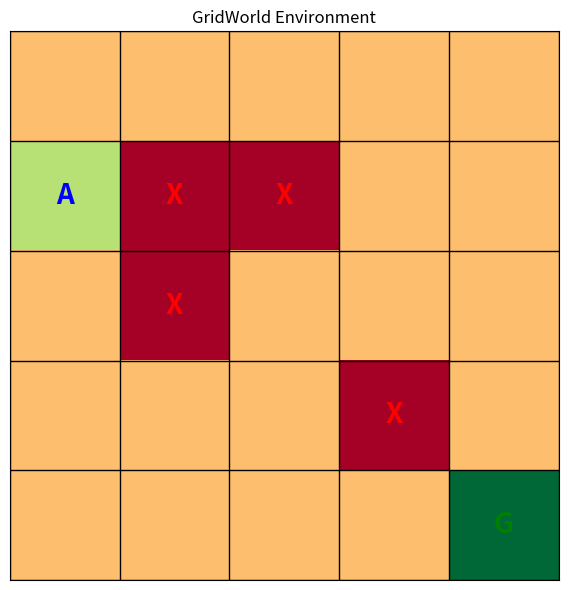

The script that saved this image:
"""简单的GridWorld环境实现"""
import numpy as np
import matplotlib.pyplot as plt
from typing import Tuple, Optional


class GridWorld:
    """
    简单的网格世界环境
    
    - Agent从起点移动到终点
    - 可以设置障碍物和奖励
    - 支持4个动作：上、下、左、右
    """
    
    # 动作定义
    UP = 0
    DOWN = 1
    LEFT = 2
    RIGHT = 3
    
    def __init__(self, 
                 size: int = 5,
                 start: Tuple[int, int] = (0, 0),
                 goal: Tuple[int, int] = (4, 4),
                 obstacles: list = None,
                 step_reward: float = -0.1,
                 goal_reward: float = 1.0,
                 obstacle_reward: float = -1.0):
        """
        初始化GridWorld
        
        Args:
            size: 网格大小 (size x size)
            start: 起始位置 (row, col)
            goal: 目标位置 (row, col)
            obstacles: 障碍物位置列表 [(row, col), ...]
            step_reward: 每步的奖励
            goal_reward: 到达目标的奖励
            obstacle_reward: 碰到障碍物的奖励
        """
        self.size = size
        self.start = start
        self.goal = goal
        self.obstacles = obstacles or []
        
        self.step_reward = step_reward
        self.goal_reward = goal_reward
        self.obstacle_reward = obstacle_reward
        
        # 状态空间和动作空间
        self.observation_space = size * size
        self.action_space = 4
        
        # 当前位置
        self.current_pos = None
        self.reset()
    
    def reset(self) -> int:
        """
        重置环境
        
        Returns:
            初始状态（整数编码）
        """
        self.current_pos = self.start
        return self._pos_to_state(self.current_pos)
    
    def step(self, action: int) -> Tuple[int, float, bool, dict]:
        """
        执行动作
        
        Args:
            action: 动作 (0: 上, 1: 下, 2: 左, 3: 右)
            
        Returns:
            (next_state, reward, done, info)
        """
        row, col = self.current_pos
        
        # 执行动作
        if action == self.UP:
            row = max(0, row - 1)
        elif action == self.DOWN:
            row = min(self.size - 1, row + 1)
        elif action == self.LEFT:
            col = max(0, col - 1)
        elif action == self.RIGHT:
            col = min(self.size - 1, col + 1)
        
        new_pos = (row, col)
        
        # 计算奖励
        if new_pos in self.obstacles:
            reward = self.obstacle_reward
            new_pos = self.current_pos  # 撞墙后停留原地
        elif new_pos == self.goal:
            reward = self.goal_reward
        else:
            reward = self.step_reward
        
        # 更新位置
        self.current_pos = new_pos
        
        # 判断是否结束
        done = (new_pos == self.goal)
        
        next_state = self._pos_to_state(new_pos)
        info = {'position': new_pos}
        
        return next_state, reward, done, info
    
    def _pos_to_state(self, pos: Tuple[int, int]) -> int:
        """将位置转换为状态编号"""
        row, col = pos
        return row * self.size + col
    
    def _state_to_pos(self, state: int) -> Tuple[int, int]:
        """将状态编号转换为位置"""
        row = state // self.size
        col = state % self.size
        return (row, col)
    
    def render(self, mode='human'):
        """
        渲染环境
        
        Args:
            mode: 渲染模式
        """
        grid = np.zeros((self.size, self.size))
        
        # 标记障碍物
        for obs in self.obstacles:
            grid[obs] = -1
        
        # 标记目标
        grid[self.goal] = 2
        
        # 标记当前位置
        grid[self.current_pos] = 1
        
        # 可视化
        plt.figure(figsize=(6, 6))
        plt.imshow(grid, cmap='RdYlGn', vmin=-1, vmax=2)
        
        # 添加网格线
        for i in range(self.size + 1):
            plt.axhline(i - 0.5, color='black', linewidth=1)
            plt.axvline(i - 0.5, color='black', linewidth=1)
        
        # 添加标签
        for i in range(self.size):
            for j in range(self.size):
                if (i, j) == self.current_pos:
                    plt.text(j, i, 'A', ha='center', va='center', 
                            fontsize=20, color='blue', weight='bold')
                elif (i, j) == self.goal:
                    plt.text(j, i, 'G', ha='center', va='center', 
                            fontsize=20, color='green', weight='bold')
                elif (i, j) in self.obstacles:
                    plt.text(j, i, 'X', ha='center', va='center', 
                            fontsize=20, color='red', weight='bold')
        
        plt.title('GridWorld Environment')
        plt.xticks([])
        plt.yticks([])
        plt.tight_layout()
        plt.show()
    
    def get_action_name(self, action: int) -> str:
        """获取动作名称"""
        action_names = {0: '↑', 1: '↓', 2: '←', 3: '→'}
        return action_names.get(action, '?')


# 示例：创建一个带障碍物的网格世界
def create_example_gridworld():
    """创建示例GridWorld"""
    return GridWorld(
        size=5,
        start=(0, 0),
        goal=(4, 4),
        obstacles=[(1, 1), (1, 2), (2, 1), (3, 3)],
        step_reward=-0.1,
        goal_reward=10.0,
        obstacle_reward=-5.0
    )


if __name__ == "__main__":
    # 测试环境
    env = create_example_gridworld()
    state = env.reset()
    print(f"初始状态: {state}, 位置: {env.current_pos}")
    
    # 随机执行几步
    for i in range(10):
        action = np.random.randint(0, 4)
        next_state, reward, done, info = env.step(action)
        print(f"步骤 {i+1}: 动作={env.get_action_name(action)}, "
              f"奖励={reward:.1f}, 新状态={next_state}, "
              f"位置={info['position']}, 结束={done}")
        
        if done:
            print("到达目标!")
            break
    
    # 渲染环境
    env.render()

